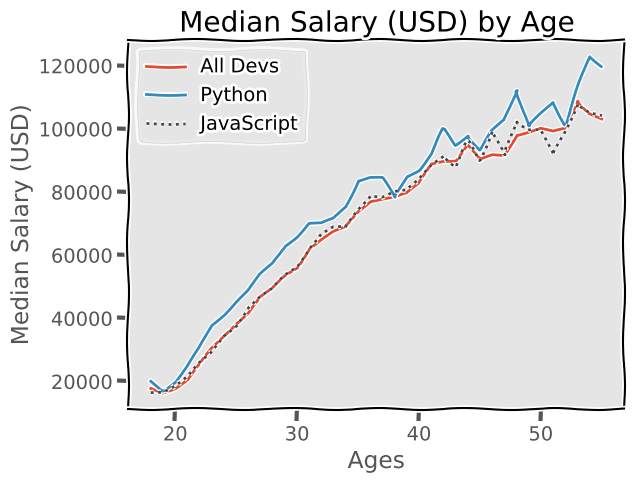

Python code for this plot:
# ---
# jupyter:
#   jupytext:
#     formats: ipynb,py
#     text_representation:
#       extension: .py
#       format_name: light
#       format_version: '1.5'
#       jupytext_version: 1.12.0
#   kernelspec:
#     display_name: Python 3.9.2 64-bit
#     name: python3
# ---

from matplotlib import pyplot as plt
from pylab import mpl

# mpl.rcParams['font.sans-serif'] = ['SimHei']
# plt.style.use('fivethirtyeight')
plt.style.use("ggplot")
plt.xkcd()

# +
ages_x = [
    18,
    19,
    20,
    21,
    22,
    23,
    24,
    25,
    26,
    27,
    28,
    29,
    30,
    31,
    32,
    33,
    34,
    35,
    36,
    37,
    38,
    39,
    40,
    41,
    42,
    43,
    44,
    45,
    46,
    47,
    48,
    49,
    50,
    51,
    52,
    53,
    54,
    55,
]

dev_y = [
    17784,
    16500,
    18012,
    20628,
    25206,
    30252,
    34368,
    38496,
    42000,
    46752,
    49320,
    53200,
    56000,
    62316,
    64928,
    67317,
    68748,
    73752,
    77232,
    78000,
    78508,
    79536,
    82488,
    88935,
    90000,
    90056,
    95000,
    90000,
    91633,
    91660,
    98150,
    98964,
    100000,
    98988,
    100000,
    108923,
    105000,
    103117,
]
plt.plot(ages_x, dev_y, label="All Devs")

py_dev_y = [
    20046,
    17100,
    20000,
    24744,
    30500,
    37732,
    41247,
    45372,
    48876,
    53850,
    57287,
    63016,
    65998,
    70003,
    70000,
    71496,
    75370,
    83640,
    84666,
    84392,
    78254,
    85000,
    87038,
    91991,
    100000,
    94796,
    97962,
    93302,
    99240,
    102736,
    112285,
    100771,
    104708,
    108423,
    101407,
    112542,
    122870,
    120000,
]
plt.plot(ages_x, py_dev_y, label="Python")

js_dev_y = [
    16446,
    16791,
    18942,
    21780,
    25704,
    29000,
    34372,
    37810,
    43515,
    46823,
    49293,
    53437,
    56373,
    62375,
    66674,
    68745,
    68746,
    74583,
    79000,
    78508,
    79996,
    80403,
    83820,
    88833,
    91660,
    87892,
    96243,
    90000,
    99313,
    91660,
    102264,
    100000,
    100000,
    91660,
    99240,
    108000,
    105000,
    104000,
]

plt.plot(ages_x, js_dev_y, color="#444444", linestyle=":", label="JavaScript")


plt.xlabel("Ages")
plt.ylabel("Median Salary (USD)")
plt.title("Median Salary (USD) by Age")

# plt.grid(True)
plt.legend()
# plt.tight_layout()

# plt.savefig('xkcd.png')
plt.show()
